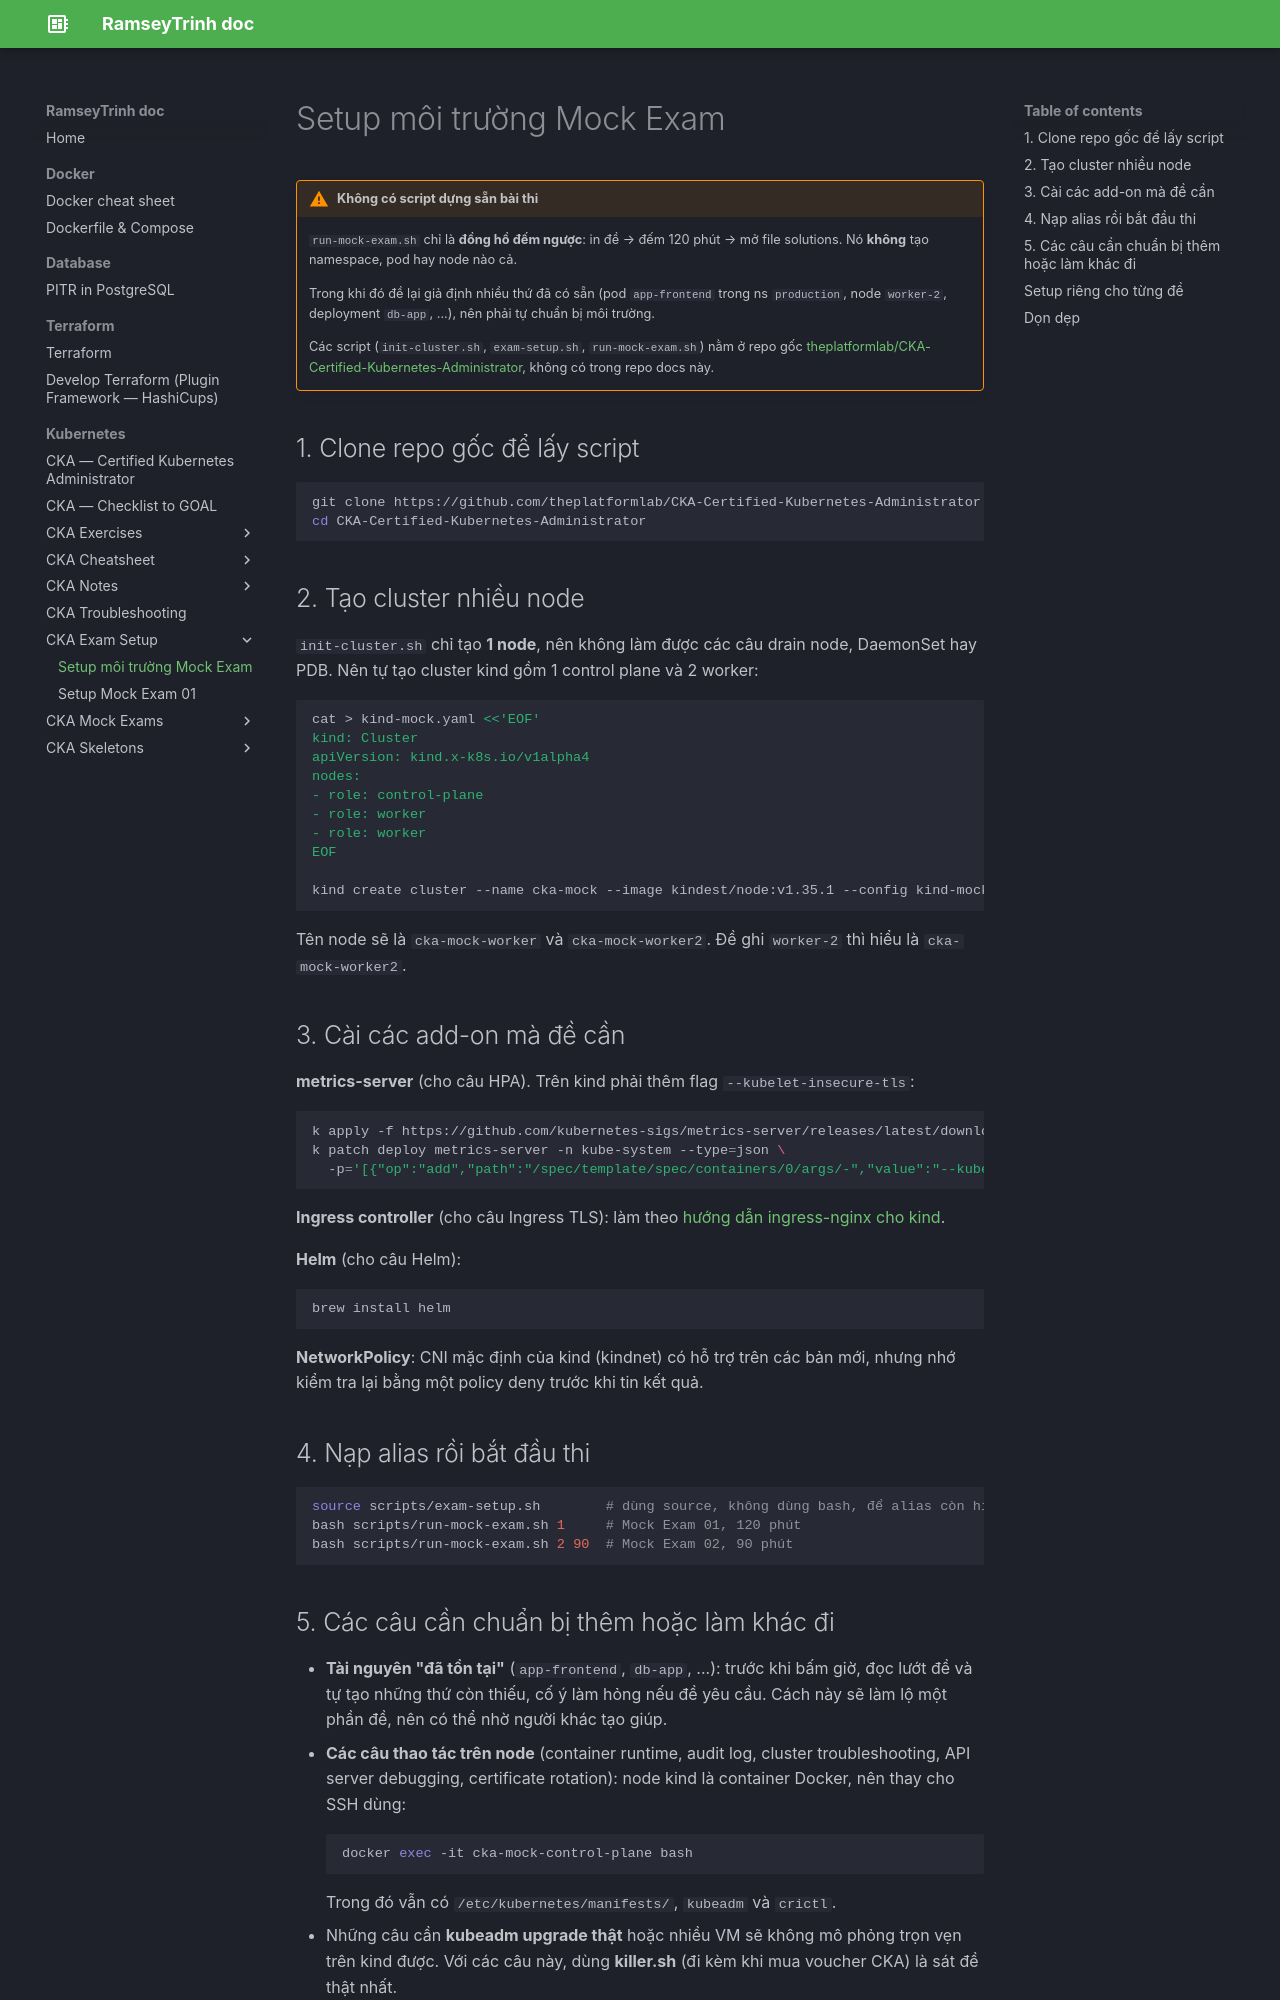

repository: RamseyTrinh/ramseytrinh.github.io · page: Kubernetes/CKA/exam-setup/init/index.html · generator: mkdocs

# Setup môi trường Mock Exam

!!! warning "Không có script dựng sẵn bài thi"
    `run-mock-exam.sh` chỉ là **đồng hồ đếm ngược**: in đề → đếm 120 phút → mở file solutions. Nó **không** tạo namespace, pod hay node nào cả.

    Trong khi đó đề lại giả định nhiều thứ đã có sẵn (pod `app-frontend` trong ns `production`, node `worker-2`, deployment `db-app`, ...), nên phải tự chuẩn bị môi trường.

    Các script (`init-cluster.sh`, `exam-setup.sh`, `run-mock-exam.sh`) nằm ở repo gốc [theplatformlab/CKA-Certified-Kubernetes-Administrator](https://github.com/theplatformlab/CKA-Certified-Kubernetes-Administrator), không có trong repo docs này.

## 1. Clone repo gốc để lấy script

```bash
git clone https://github.com/theplatformlab/CKA-Certified-Kubernetes-Administrator.git
cd CKA-Certified-Kubernetes-Administrator
```

## 2. Tạo cluster nhiều node

`init-cluster.sh` chỉ tạo **1 node**, nên không làm được các câu drain node, DaemonSet hay PDB. Nên tự tạo cluster kind gồm 1 control plane và 2 worker:

```bash
cat > kind-mock.yaml <<'EOF'
kind: Cluster
apiVersion: kind.x-k8s.io/v1alpha4
nodes:
- role: control-plane
- role: worker
- role: worker
EOF

kind create cluster --name cka-mock --image kindest/node:v1.35.1 --config kind-mock.yaml
```

Tên node sẽ là `cka-mock-worker` và `cka-mock-worker2`. Đề ghi `worker-2` thì hiểu là `cka-mock-worker2`.

## 3. Cài các add-on mà đề cần

**metrics-server** (cho câu HPA). Trên kind phải thêm flag `--kubelet-insecure-tls`:

```bash
k apply -f https://github.com/kubernetes-sigs/metrics-server/releases/latest/download/components.yaml
k patch deploy metrics-server -n kube-system --type=json \
  -p='[{"op":"add","path":"/spec/template/spec/containers/0/args/-","value":"--kubelet-insecure-tls"}]'
```

**Ingress controller** (cho câu Ingress TLS): làm theo [hướng dẫn ingress-nginx cho kind](https://kind.sigs.k8s.io/docs/user/ingress/).

**Helm** (cho câu Helm):

```bash
brew install helm
```

**NetworkPolicy**: CNI mặc định của kind (kindnet) có hỗ trợ trên các bản mới, nhưng nhớ kiểm tra lại bằng một policy deny trước khi tin kết quả.

## 4. Nạp alias rồi bắt đầu thi

```bash
source scripts/exam-setup.sh        # dùng source, không dùng bash, để alias còn hiệu lực
bash scripts/run-mock-exam.sh 1     # Mock Exam 01, 120 phút
bash scripts/run-mock-exam.sh 2 90  # Mock Exam 02, 90 phút
```
